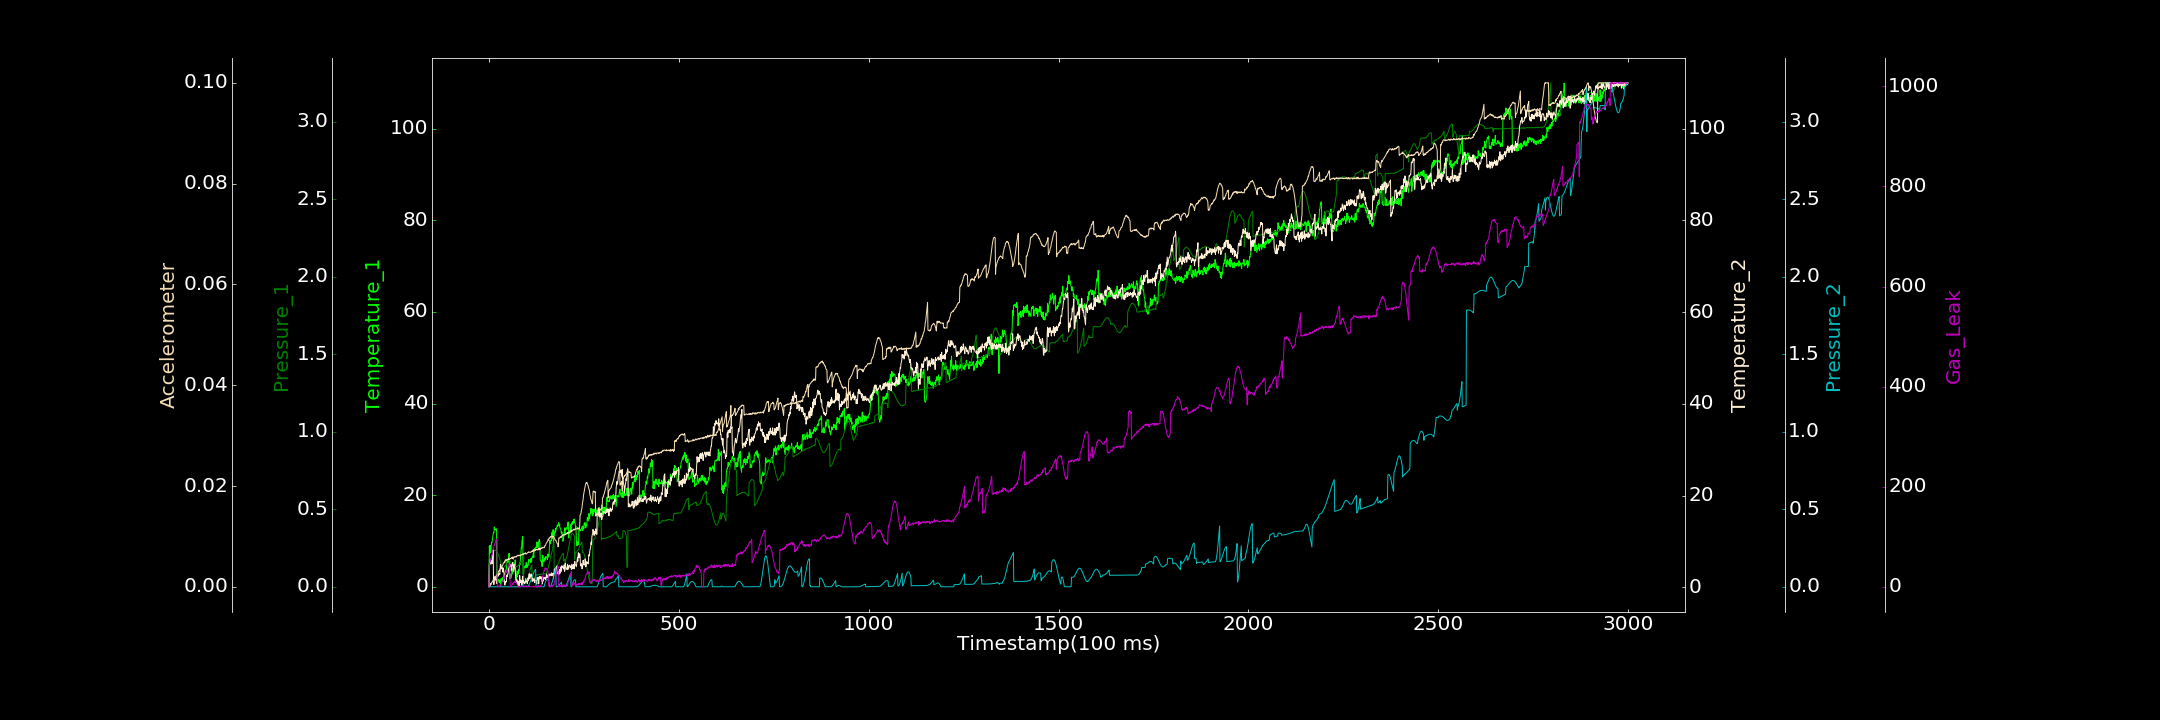

Values plotted in this chart, from the file beside it:
0.000000000, 1.035260608, 0.000000000, 0.308888243, 0.000079119, 0.000000000, 0.000000000
1, 8.884, 0.155, 5.057, 0.0001289, 0.000000000, 44.09
2, 7.153, 0.1619, 5.544, 0.0001232, 0.0001432, 47.36
3, 9.078, 0.168, 5.892, 0.00008876, 0.0001576, 50.81
4, 7.573, 0.1748, 6.148, 0.000000000, 0.0006452, 51.2
5, 7.54, 0.182, 5.052, 0.000000000, 0.0004189, 55.04
6, 8.931, 0.1903, 5.801, 0.000278, 0.0006273, 54.07
7, 9.719, 0.196, 5.678, 0.0001654, 0.0008251, 59.01
8, 9.656, 0.2036, 6.333, 0.000000000, 0.0009736, 64.08
9, 10.29, 0.2093, 5.178, 0.000002526, 0.0009519, 65.02
10, 10.98, 0.214, 7.171, 0.000000000, 0.001063, 72.24
11, 11.38, 0.2207, 8.123, 0.0002518, 0.001384, 75.43
12, 11.83, 0.2274, 2.175, 0.0003329, 0.001309, 74.91
13, 11.77, 0.2291, 0.6285, 0.000000000, 0.001411, 80.63
14, 13.08, 0.2338, 1.997, 0.00009333, 0.001476, 83.1
15, 12.75, 0.2347, 1.698, 0.00004602, 0.00161, 86.04
16, 12.55, 0.2375, 2.405, 0.00001904, 0.001653, 86.03
17, 12.53, 0.2361, 1.63, 0.000000000, 0.001929, 89.22
18, 12.4, 0.2353, 1.64, 0.0001452, 0.002091, 93.25
19, 12.67, 0.2352, 1.576, 0.0001439, 0.002211, 95.38
20, 12.25, 0.2321, 0.8639, 0.0001186, 0.002312, 94.27
21, 0.8292, 0.2271, 2.186, 0.0002091, 0.002361, 94.3
22, 0.7138, 0.2213, 2.882, 0.000000000, 0.002469, 0.8636
23, 0.9852, 0.216, 2.426, 0.000000000, 0.002714, 0.000000000
24, 1.573, 0.2115, 2.394, 0.000000000, 0.002766, 1.874
25, 1.576, 0.2057, 2.952, 0.00002829, 0.003009, 0.000000000
26, 1.595, 0.1959, 2.707, 0.00009559, 0.003018, 0.000000000
27, 0.975, 0.1914, 3.064, 0.000147, 0.0033, 2.438
28, 1.056, 0.1833, 2.825, 0.0001748, 0.00315, 1.17
29, 1.457, 0.1736, 3.008, 0.000000000, 0.003561, 0.000000000
30, 0.7535, 0.169, 5.001, 0.000000000, 0.003608, 3.325
31, 0.01358, 0.1605, 5.05, 0.000000000, 0.003601, 4.425
32, 1.813, 0.1168, 4.433, 0.00002691, 0.003667, 4.591
33, 1.244, 0.1179, 4.06, 0.000000000, 0.003944, 6.934
34, 1.529, 0.1181, 4.339, 0.000000000, 0.003912, 9.649
35, 1.582, 0.1204, 4.233, 0.000000000, 0.004218, 11.53
36, 2.001, 0.1204, 4.269, 0.00008319, 0.00427, 12.02
37, 1.131, 0.1232, 3.336, 0.0001743, 0.004441, 11.35
38, 1.837, 0.1243, 4.104, 0.000000000, 0.004741, 11.25
39, 1.189, 0.126, 3.524, 0.000000000, 0.004743, 17.52
40, 2.586, 0.1293, 3.03, 0.000000000, 0.004738, 17.93
41, 2.755, 0.1318, 0.5386, 0.00002884, 0.005053, 15.66
42, 2.874, 0.1333, 0.5446, 0.00003374, 0.00491, 23
43, 3.221, 0.1353, 0.6754, 0.00003409, 0.005376, 24.25
44, 3.582, 0.1382, 1.318, 0.00003726, 0.005242, 25.81
45, 3.823, 0.1423, 1.206, 0.00001075, 0.005245, 29.7
46, 3.938, 0.1782, 1.219, 0.0001142, 0.005304, 29.69
47, 5.138, 0.1789, 2.679, 0.000125, 0.005197, 32.18
48, 5.661, 0.18, 2.375, 0.000000000, 0.005443, 29.02
49, 5.576, 0.1772, 2.777, 0.000000000, 0.00542, 35.49
50, 5.385, 0.1778, 2.938, 0.00006947, 0.00533, 37.9
51, 5.524, 0.1742, 3.484, 0.0002036, 0.005461, 40.83
52, 6.351, 0.1744, 4.279, 0.000000000, 0.00563, 44.2
53, 7.321, 0.1708, 4.382, 0.0001907, 0.005388, 43.57
54, 2.427, 0.1686, 4.383, 0.00006625, 0.005474, 42.51
55, 1.758, 0.1662, 4.651, 0.0002611, 0.005556, 45.06
56, 2.728, 0.1618, 4.606, 0.0003213, 0.00551, 0.000000000
57, 2.84, 0.16, 5.038, 0.0004424, 0.005613, 0.2334
58, 1.867, 0.1572, 5.06, 0.0006509, 0.005669, 1.205
59, 2.298, 0.1524, 3.648, 0.0005514, 0.005725, 2.399
60, 2.637, 0.1513, 4.706, 0.0007401, 0.005819, 3.11
... 2,939 more rows
